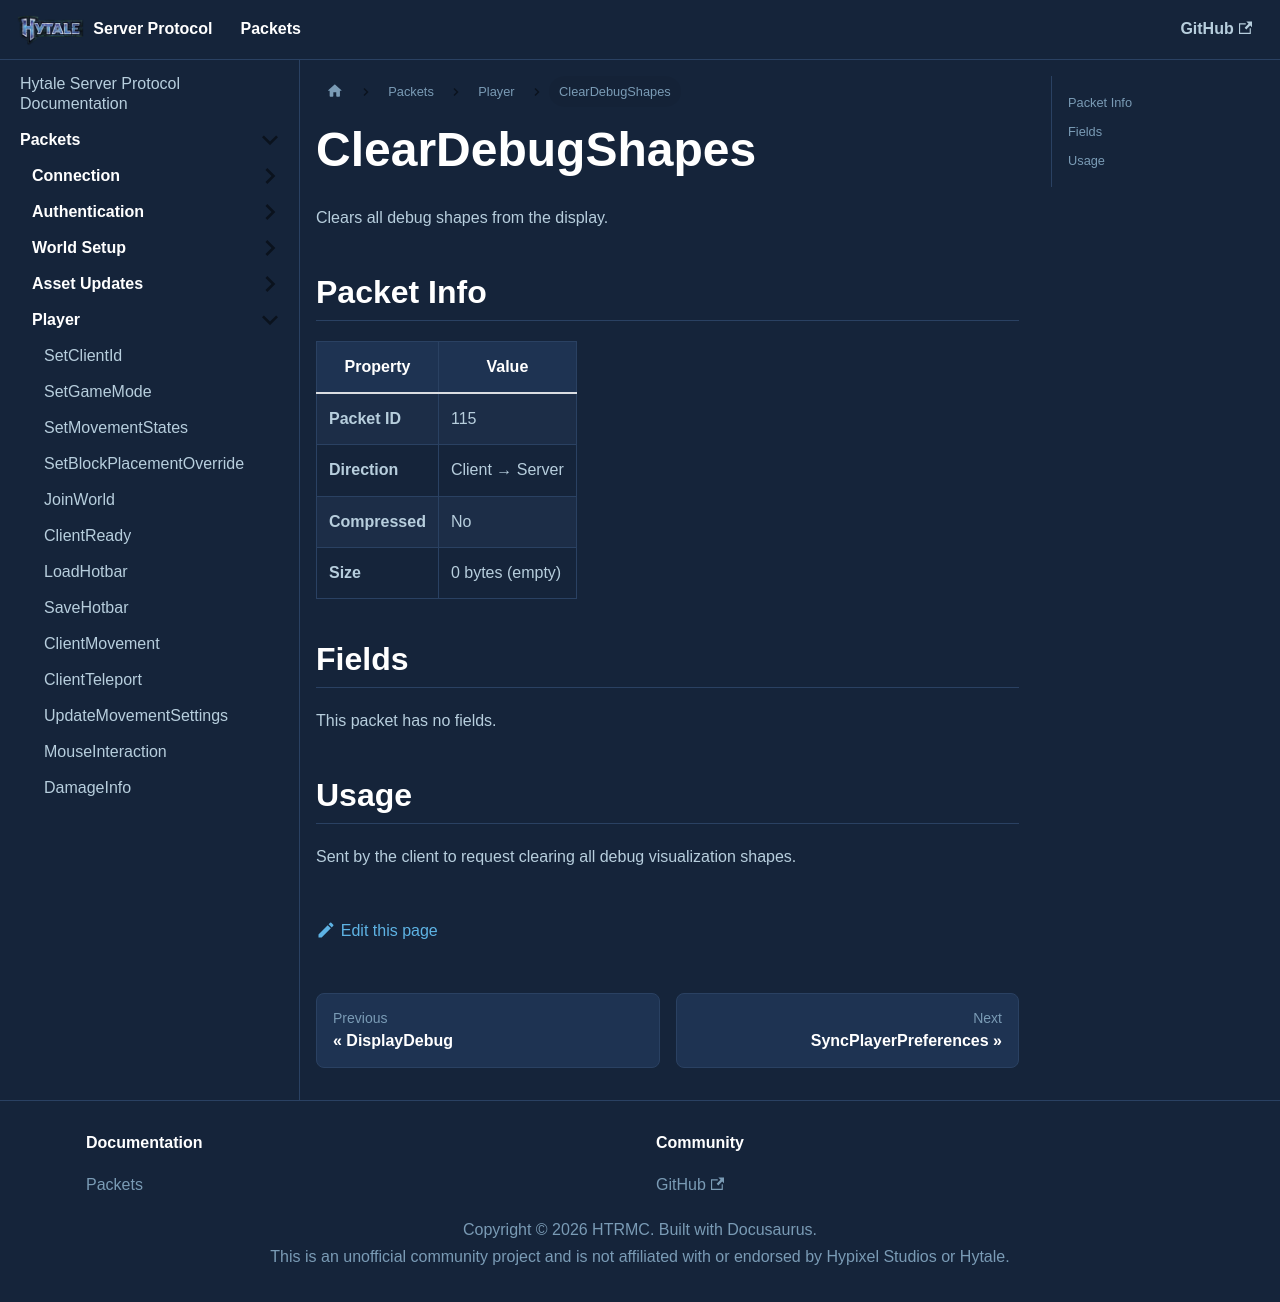

repository: HTRMC/HytaleServerDocs · page: docs/packets/player/cleardebugshapes/index.html · generator: docusaurus

---
sidebar_position: 16
---

# ClearDebugShapes

Clears all debug shapes from the display.

## Packet Info

| Property | Value |
|----------|-------|
| **Packet ID** | 115 |
| **Direction** | Client → Server |
| **Compressed** | No |
| **Size** | 0 bytes (empty) |

## Fields

This packet has no fields.

## Usage

Sent by the client to request clearing all debug visualization shapes.
